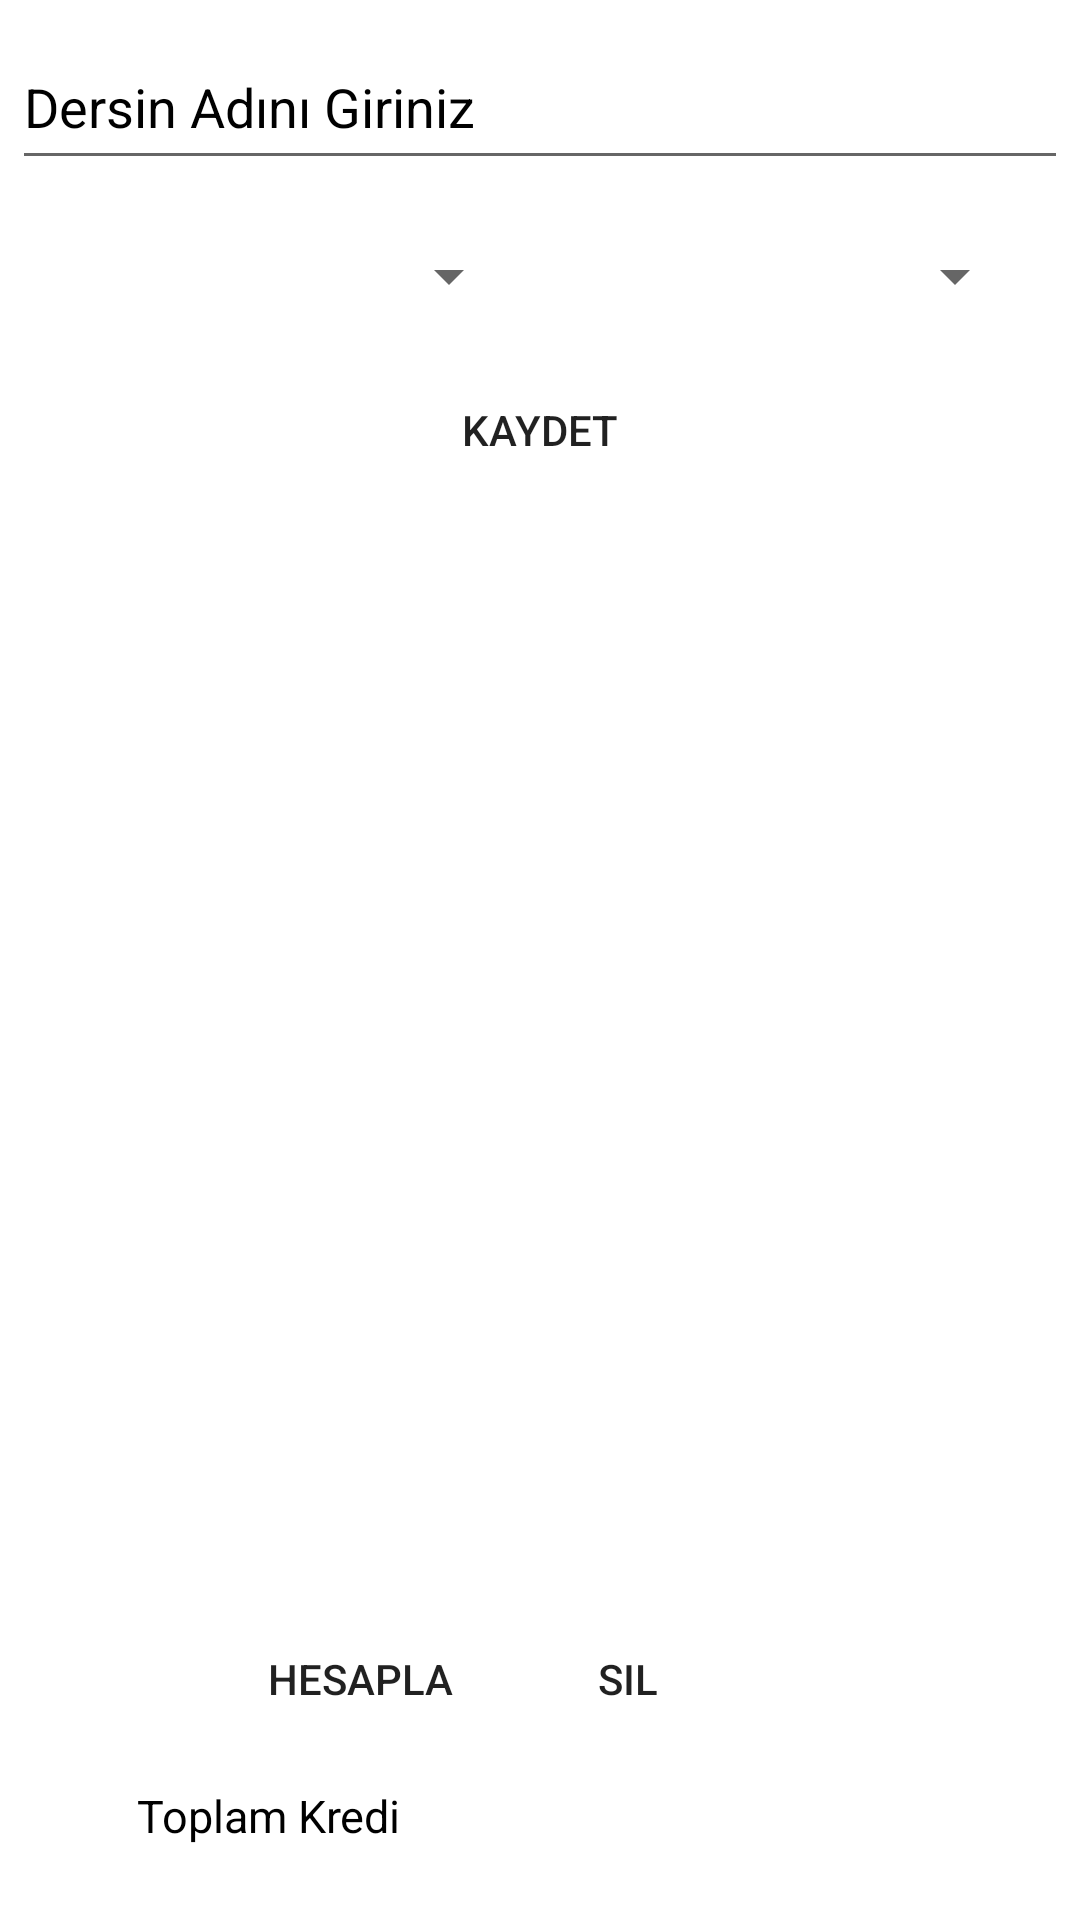

Android layout source for this screen:
<!-- AndroidManifest.xml: application theme Theme.OrtalamaHesaplama -->
<!-- res/layout/activity_main.xml -->
<?xml version="1.0" encoding="utf-8"?>
<androidx.constraintlayout.widget.ConstraintLayout xmlns:android="http://schemas.android.com/apk/res/android"
    xmlns:app="http://schemas.android.com/apk/res-auto"
    xmlns:tools="http://schemas.android.com/tools"
    android:layout_width="match_parent"
    android:layout_height="match_parent"
    tools:context=".MainActivity">


    <EditText
        android:id="@+id/editTextDersAdi"
        android:layout_width="352dp"
        android:layout_height="52dp"
        android:ems="10"
        android:hint="@string/ders_adi"
        android:inputType="textPersonName"
        android:textColorHint="@color/black"
        app:layout_constraintBottom_toTopOf="@+id/spinner_kredi"
        app:layout_constraintEnd_toEndOf="parent"
        app:layout_constraintHorizontal_bias="0.491"
        app:layout_constraintStart_toStartOf="parent"
        app:layout_constraintTop_toTopOf="parent" />

    <Button
        android:id="@+id/button_kaydet"
        android:layout_width="136dp"
        android:layout_height="36dp"
        android:layout_marginBottom="4dp"
        android:background="@drawable/button_background"
        android:text="@string/kaydet"
        app:layout_constraintBottom_toTopOf="@+id/scrollView"
        app:layout_constraintEnd_toEndOf="parent"
        app:layout_constraintStart_toStartOf="parent"
        app:layout_constraintTop_toBottomOf="@+id/spinner_kredi"
        app:layout_constraintVertical_bias="0.588" />

    <Spinner
        android:id="@+id/spinner_kredi"
        android:layout_width="156dp"
        android:layout_height="48dp"
        android:layout_marginTop="68dp"
        app:layout_constraintEnd_toStartOf="@+id/spinner_harf_notu"
        app:layout_constraintHorizontal_bias="0.5"
        app:layout_constraintStart_toStartOf="parent"
        app:layout_constraintTop_toTopOf="parent" />

    <Spinner
        android:id="@+id/spinner_harf_notu"
        android:layout_width="151dp"
        android:layout_height="44dp"
        app:layout_constraintBottom_toBottomOf="@+id/spinner_kredi"
        app:layout_constraintEnd_toEndOf="parent"
        app:layout_constraintHorizontal_bias="0.5"
        app:layout_constraintStart_toEndOf="@+id/spinner_kredi"
        app:layout_constraintTop_toTopOf="@+id/spinner_kredi" />

    <ScrollView
        android:id="@+id/scrollView"
        android:layout_width="match_parent"
        android:layout_height="0dp"
        android:layout_marginTop="172dp"
        android:layout_marginBottom="8dp"
        android:orientation="vertical"
        app:layout_constraintBottom_toTopOf="@+id/button_hesapla"
        app:layout_constraintEnd_toEndOf="parent"
        app:layout_constraintHorizontal_bias="0.0"
        app:layout_constraintStart_toStartOf="parent"
        app:layout_constraintTop_toTopOf="parent"
        app:layout_constraintVertical_bias="0.0">

        <LinearLayout
            android:id="@+id/scrolls"
            android:layout_width="match_parent"
            android:layout_height="wrap_content"
            android:orientation="vertical" />
    </ScrollView>

    <Button
        android:id="@+id/button_hesapla"
        android:layout_width="104dp"
        android:layout_height="37dp"
        android:layout_marginStart="68dp"
        android:layout_marginBottom="62dp"
        android:background="@drawable/button_background"
        android:text="@string/hesapla"
        app:layout_constraintBottom_toBottomOf="parent"
        app:layout_constraintStart_toStartOf="parent"
        app:layout_constraintTop_toBottomOf="@+id/scrollView" />

    <Button
        android:id="@+id/button_sil"
        android:layout_width="93dp"
        android:layout_height="41dp"
        android:layout_marginTop="8dp"
        android:layout_marginEnd="104dp"
        android:background="@drawable/button_background"
        android:text="@string/sil"
        app:layout_constraintBottom_toBottomOf="@+id/button_hesapla"
        app:layout_constraintEnd_toEndOf="parent"
        app:layout_constraintHorizontal_bias="1.0"
        app:layout_constraintStart_toEndOf="@+id/button_hesapla"
        app:layout_constraintTop_toBottomOf="@+id/scrollView" />

    <TextView
        android:id="@+id/text_toplam_kredi"
        android:layout_width="268dp"
        android:layout_height="45dp"
        android:text="Toplam Kredi"
        android:textColor="@color/black"
        android:textSize="15sp"
        app:layout_constraintBottom_toBottomOf="parent"
        app:layout_constraintEnd_toEndOf="parent"
        app:layout_constraintHorizontal_bias="0.496"
        app:layout_constraintStart_toStartOf="parent" />

</androidx.constraintlayout.widget.ConstraintLayout>
<!-- resources referenced by this layout -->
<resources>
  <!-- drawable button_background (drawable) -->
  <?xml version="1.0" encoding="utf-8"?>
  <shape
      xmlns:android="http://schemas.android.com/apk/res/android">
      <corners
          android:radius="15dp">
      </corners>
  
  </shape>
  <string name="ders_adi">Dersin Adını Giriniz</string>
  <string name="hesapla">Hesapla</string>
  <string name="kaydet">Kaydet</string>
  <string name="sil">Sil</string>
  <style name="Theme.OrtalamaHesaplama" parent="Theme.MaterialComponents.DayNight.DarkActionBar">
          
          <item name="colorPrimary">@color/purple_500</item>
          <item name="colorPrimaryVariant">@color/purple_700</item>
          <item name="colorOnPrimary">@color/white</item>
          
          <item name="colorSecondary">@color/teal_200</item>
          <item name="colorSecondaryVariant">@color/teal_700</item>
          <item name="windowActionBar">false</item>
          <item name="windowNoTitle">true</item>
          <item name="colorOnSecondary">@color/black</item>
          
          <item name="android:statusBarColor" tools:targetApi="l">?attr/colorPrimaryVariant</item>
          
      </style>
  <!-- not gathered from this repository: default colours our renderer supplied (Android Studio template values) -->
  <color name="purple_500">#FF6200EE</color>
  <color name="purple_700">#FF3700B3</color>
  <color name="teal_200">#FF03DAC5</color>
  <color name="teal_700">#FF018786</color>
  <color name="black">#FF000000</color>
  <color name="white">#FFFFFFFF</color>
</resources>
